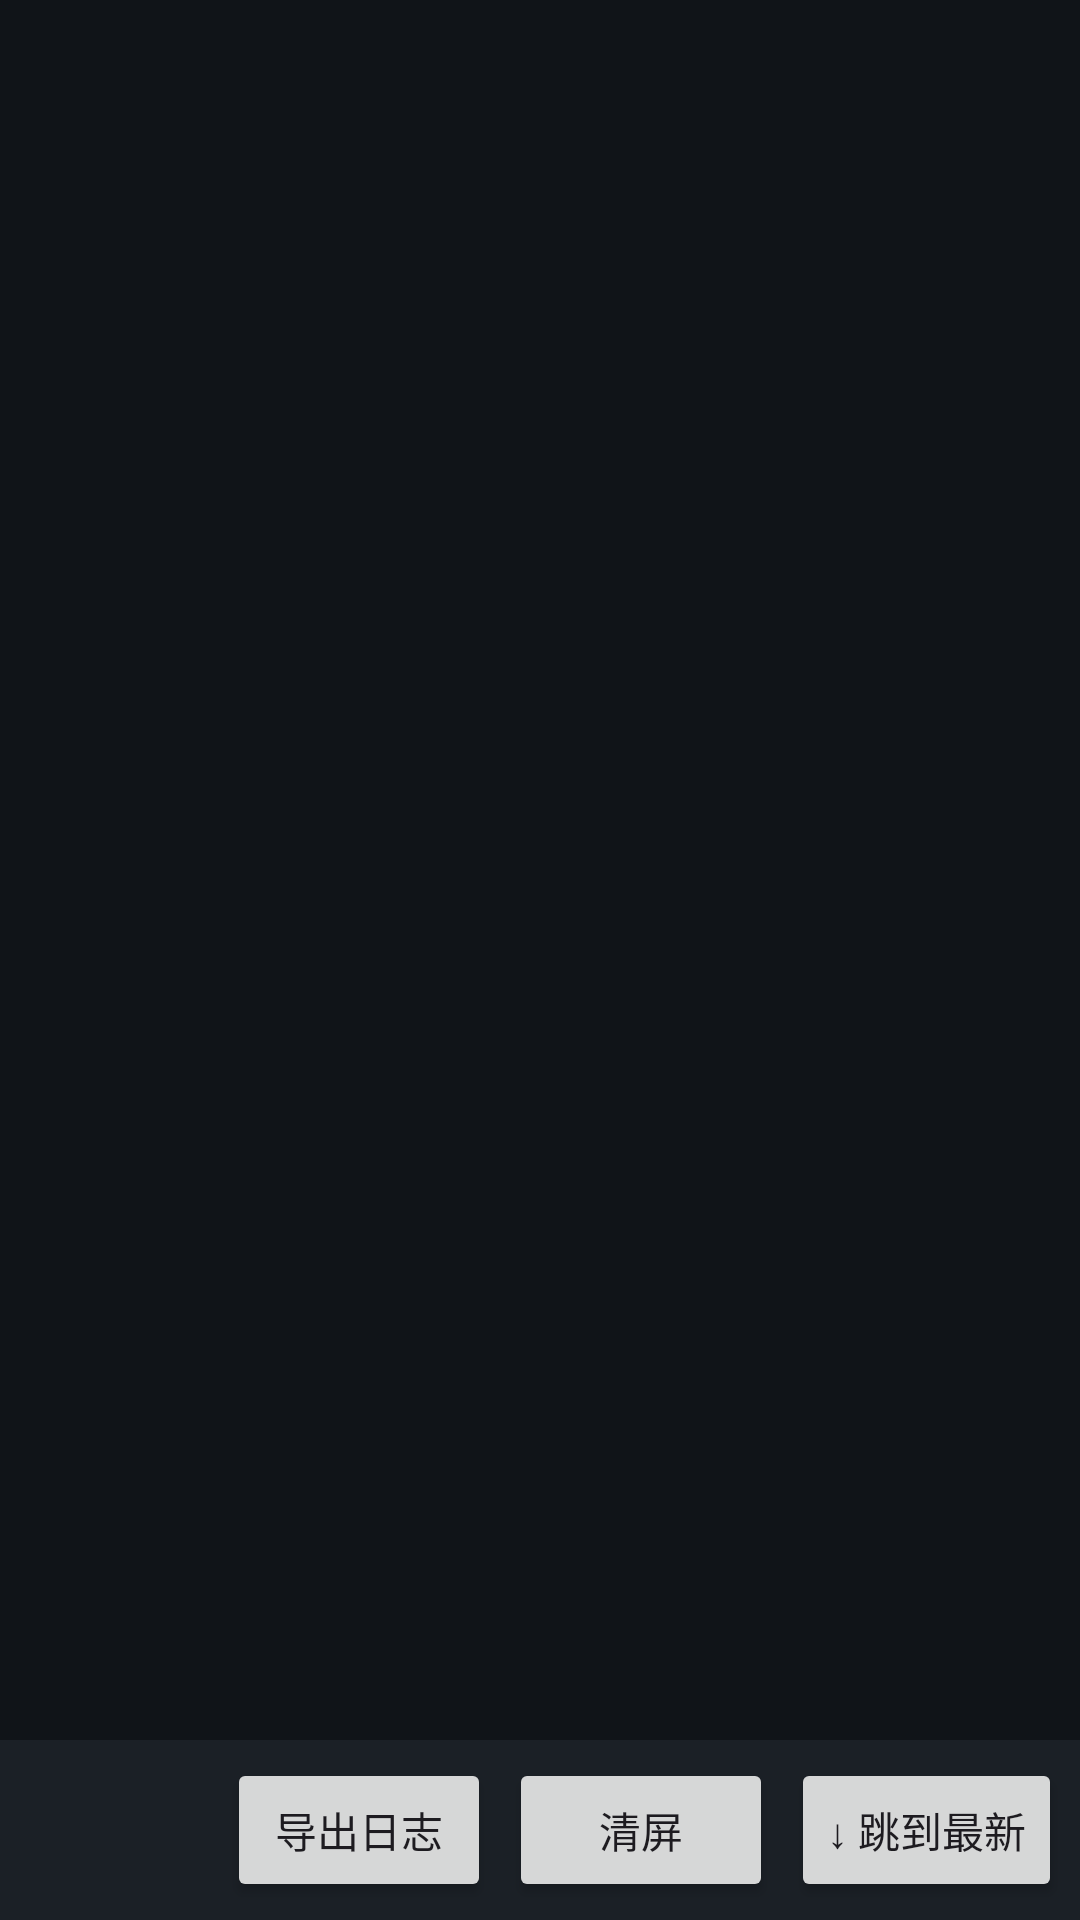

Layout XML and referenced resources for this Android screen:
<!-- AndroidManifest.xml: application theme Theme.WNLZInjector -->
<!-- res/layout/activity_assist.xml -->
<?xml version="1.0" encoding="utf-8"?>
<LinearLayout xmlns:android="http://schemas.android.com/apk/res/android"
    android:layout_width="match_parent"
    android:layout_height="match_parent"
    android:orientation="vertical"
    android:background="#101418">

    <ScrollView
        android:id="@+id/scrollViewAssistBg"
        android:layout_width="match_parent"
        android:layout_height="0dp"
        android:layout_weight="1"
        android:fillViewport="true"
        android:scrollbars="vertical">

        <TextView
            android:id="@+id/tvAssistBg"
            android:layout_width="match_parent"
            android:layout_height="wrap_content"
            android:padding="12dp"
            android:textIsSelectable="true"
            android:textSize="11sp"
            android:fontFamily="monospace"
            android:textColor="#A9B7C6"
            android:gravity="top|start"
            android:lineSpacingExtra="2dp" />
    </ScrollView>

    <LinearLayout
        android:layout_width="match_parent"
        android:layout_height="wrap_content"
        android:orientation="horizontal"
        android:padding="6dp"
        android:background="#1B2026"
        android:gravity="end">

        <Button
            android:id="@+id/btnBgExportLog"
            android:layout_width="wrap_content"
            android:layout_height="wrap_content"
            android:layout_marginEnd="6dp"
            android:text="导出日志" />

        <Button
            android:id="@+id/btnBgClearLog"
            android:layout_width="wrap_content"
            android:layout_height="wrap_content"
            android:layout_marginEnd="6dp"
            android:text="清屏" />

        <Button
            android:id="@+id/btnBgScrollToBottom"
            android:layout_width="wrap_content"
            android:layout_height="wrap_content"
            android:text="↓ 跳到最新" />
    </LinearLayout>
</LinearLayout>
<!-- resources referenced by this layout -->
<resources>
  <style name="Theme.WNLZInjector" parent="Theme.Material3.Light.NoActionBar">
          <item name="colorPrimary">@color/primary</item>
          <item name="colorPrimaryDark">@color/primary_dark</item>
          <item name="colorAccent">@color/accent</item>
          <item name="android:windowBackground">@color/bg_main</item>
          <item name="android:statusBarColor">@color/primary_dark</item>
          <item name="android:navigationBarColor">@color/surface</item>
      </style>
  <color name="primary">#3F51B5</color>
  <color name="primary_dark">#303F9F</color>
  <color name="accent">#FF4081</color>
  <color name="bg_main">#F5F5F7</color>
  <color name="surface">#FFFFFF</color>
</resources>
